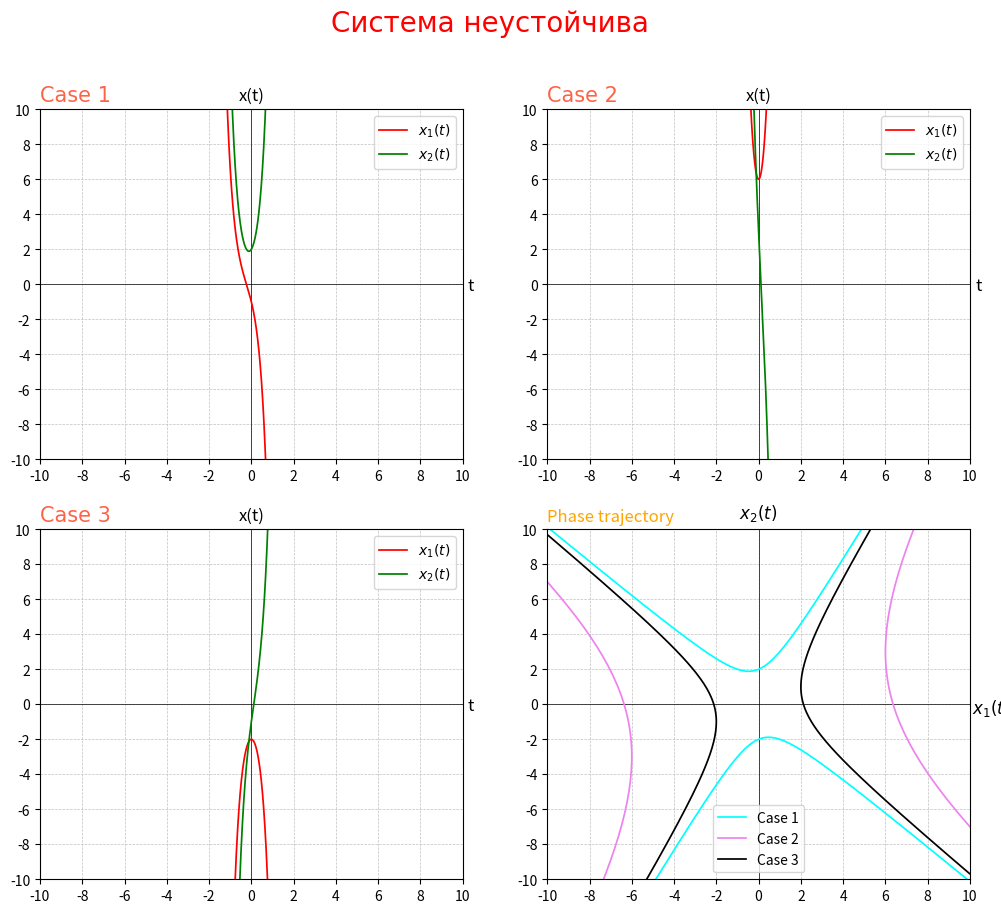

This chart was generated by the following Python code:
import matplotlib.pyplot as plt
import numpy as np

fig, axes = plt.subplots(nrows=2, ncols=2, figsize=(12, 10))
fig.suptitle('Система неустойчива', color='red', fontname='Times New Roman',fontsize=20)

# Set labels for each graph
for i in range(2):
    for j in range(2):
        if i == 1 and j == 1:
            axes[i][j].set_xlabel(r'$x_{1}(t)$', color='black', fontsize=12)
            axes[i][j].set_ylabel(r'$x_{2}(t)$', color='black', fontsize=12)
            axes[i][j].xaxis.set_label_coords(1.05, 0.52)
            axes[i][j].yaxis.set_label_coords(0.5, 1.016)
            axes[i][j].yaxis.label.set_rotation(0)
        else:
            axes[i][j].set_xlabel('t', color='black', fontsize=12)
            axes[i][j].set_ylabel('x(t)', color='black', fontsize=12)
            axes[i][j].xaxis.set_label_coords(1.02, 0.52)
            axes[i][j].yaxis.set_label_coords(0.5, 1.016)
            axes[i][j].yaxis.label.set_rotation(0)
            
def Oxy(axes):
    plt.sca(axes)
    # Draw the coordinate system Oxy
    Ox = np.arange(-10,11,2)
    Oy = np.arange(-10,11,2)
    # Set the color for the values of the Ox axis and Oy axis
    plt.grid(linestyle="--", color="silver", linewidth=0.5)
    plt.xticks(Ox, color='black')
    plt.yticks(Oy, color='black')
    plt.xlim(-10, 10)
    plt.ylim(-10, 10)
    plt.plot(Ox, [0] * len(Ox), color='black', linewidth=0.5)  # axis Ox
    plt.plot([0] * len(Oy), Oy, color='black', linewidth=0.5)  # axis Oy

def Draw_graphs(ax, title, t, x1, x2, color_1, color_2):
    plt.sca(ax)
    plt.title(f'{title}', loc='left', fontname='Times New Roman', fontsize=15, color='tomato')
    plt.plot(t, x1, color=f'{color_1}' , linewidth=1.25, label=r'$x_{1}(t)$')
    plt.plot(t, x2, color=f'{color_2}' , linewidth=1.25, label=r'$x_{2}(t)$')
    plt.legend() 
  
t = np.arange(-10, 10, 0.01)
# Case 1
x1_1 = (-4/3)*np.exp(3*t) + (1/3)*np.exp(-3*t)
x2_1 = (4/3)*np.exp(3*t) + (2/3)*np.exp(-3*t)
# Case 2
x1_2 =  3*np.exp(3*t) + 3*np.exp(-3*t)
x2_2 =  -3*np.exp(3*t) + 6*np.exp(-3*t)
# Case 3
x1_3 = -np.exp(3*t) - np.exp(-3*t)
x2_3 = np.exp(3*t) - 2*np.exp(-3*t)

for i in range(2):
    for j in range(2):
        Oxy(axes[i][j])

# Draw graphs of x(t) in 3 cases
Draw_graphs(axes[0][0], 'Case 1', t, x1_1, x2_1, 'red', 'green')
Draw_graphs(axes[0][1], 'Case 2', t, x1_2, x2_2, 'red', 'green')
Draw_graphs(axes[1][0], 'Case 3', t, x1_3, x2_3, 'red', 'green') 

# Draw the phase trajectory of the 3 cases
plt.sca(axes[1][1])
plt.title('Phase trajectory', loc='left', color='orange')

plt.plot(x1_1, x2_1, color='cyan', linewidth=1.25, label='Case 1')
plt.plot(x1_2, x2_2, color='violet', linewidth=1.25, label='Case 2')
plt.plot(x1_3, x2_3, color='black', linewidth=1.25, label='Case 3')
plt.legend()
# Draw symmetrically through center O
plt.plot(-x1_1, -x2_1, color='cyan', linewidth=1.25)
plt.plot(-x1_2, -x2_2, color='violet', linewidth=1.25)
plt.plot(-x1_3, -x2_3, color='black', linewidth=1.25)

# Show graph
plt.show()
